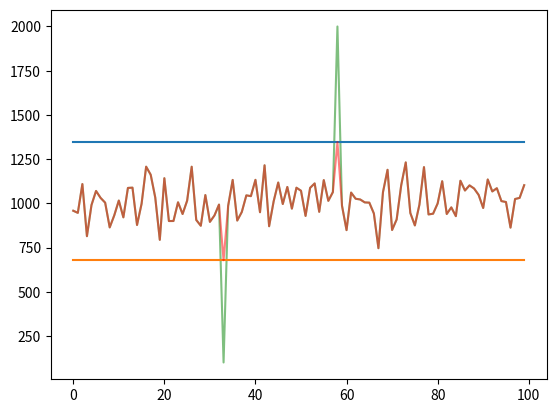

Here is the Python script that generated this plot:
import numpy as np
import matplotlib.pyplot as plt


def delextremum(array, n=2):
    '''
    @param array:<type> numpy.array  2D or 1D
    '''
    sigma = array.std(axis=0)
    mu = array.mean(axis=0)
    up_limit = mu + n*sigma
    down_limit = mu - n*sigma


    if up_limit.shape == ():
        array[array > up_limit] = up_limit
        array[array < down_limit] = down_limit
    else:
        array_len = array.shape
        array[array > up_limit] = np.repeat(up_limit.reshape(1, up_limit.shape[0]), array_len[0], axis=0)[array > up_limit]
        array[array < down_limit] = np.repeat(down_limit.reshape(1, down_limit.shape[0]), array_len[0], axis=0)[array < down_limit]
    return array


if __name__ == '__main__':

    # a = np.random.normal(1000,50,(100, 200))

    # a[33][56] = 2000
    # a[34][58] = 2000

    # a[88][38] = 100
    # a[84][18] = 100

    a = np.random.normal(1000, 100, 100)
    
    a[33] = 100
    a[58] = 2000

    n = 2

    mu = a.std(axis=0)
    mean = a.mean(axis=0)
    up = [mean + n * mu] * len(a)
    down = [mean - n * mu] * len(a)
    plt.plot(a, 'green', alpha=0.5)

    plt.plot(up)
    plt.plot(down)

    b = delextremum(a,n)
    plt.plot(b, 'red', alpha=0.5)
    plt.show()
    plt.savefig('extremum.png')